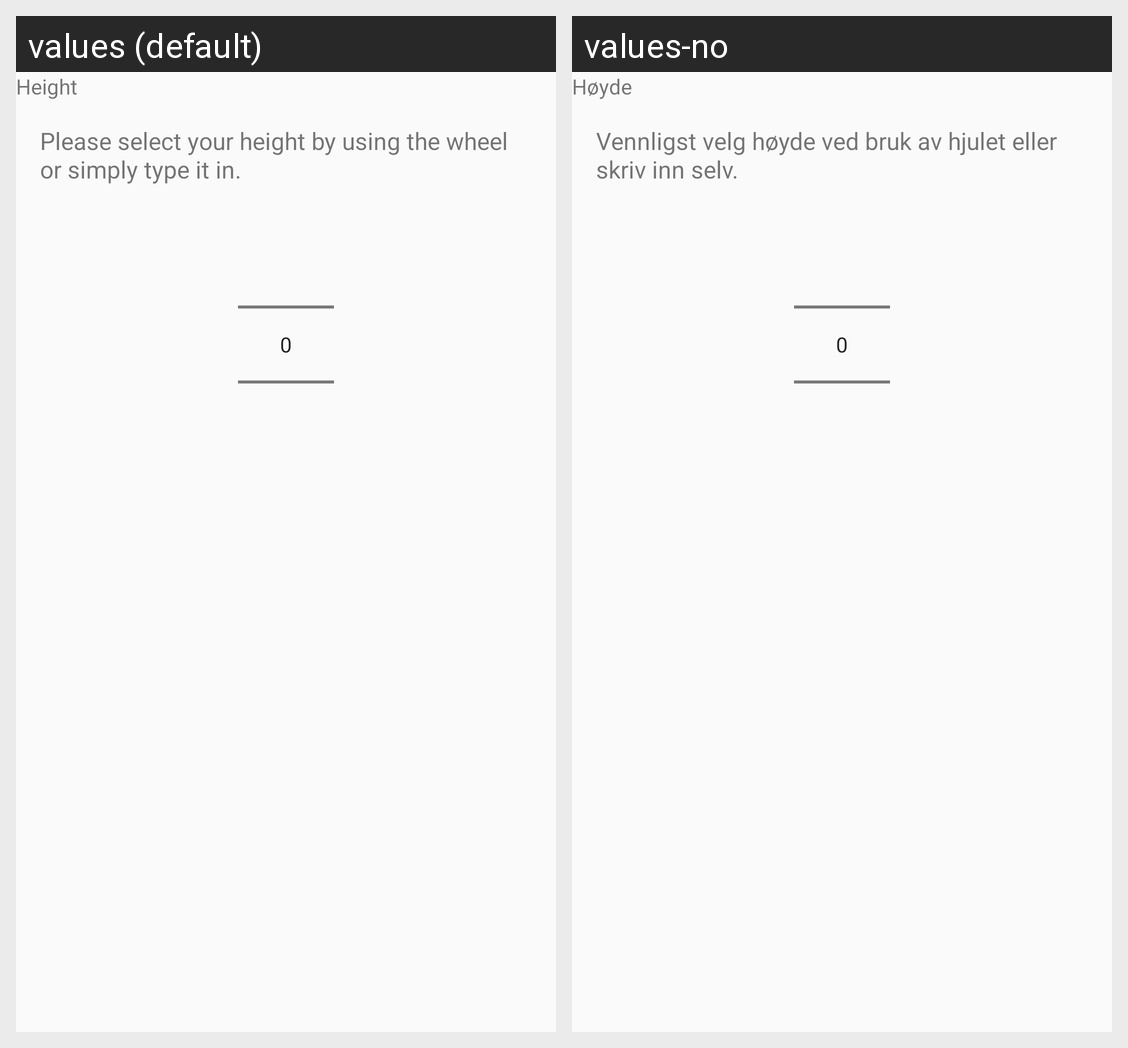

The Android screen above is rendered under two locales of the same app. Produce the string resources it draws, with the default and per-locale values.
Android screen res/layout/height_settings.xml rendered under 2 locales, left to right: values (default), values-no. Device: Nexus 5 (rendered at 1080×1920; each locale shown at half size, 540×960, under a caption strip naming it); theme AppTheme.NoActionBar.
Strings drawn on this screen, with the default value and each locale's value (text and hints the layout hard-codes, and strings that could not be matched under every locale, appear in the picture but are not listed):

Height
  values: Height
  values-no: Høyde

select_height_picker_string
  values: Please select your height by using the wheel or simply type it in.
  values-no: Vennligst velg høyde ved bruk av hjulet eller skriv inn selv.
